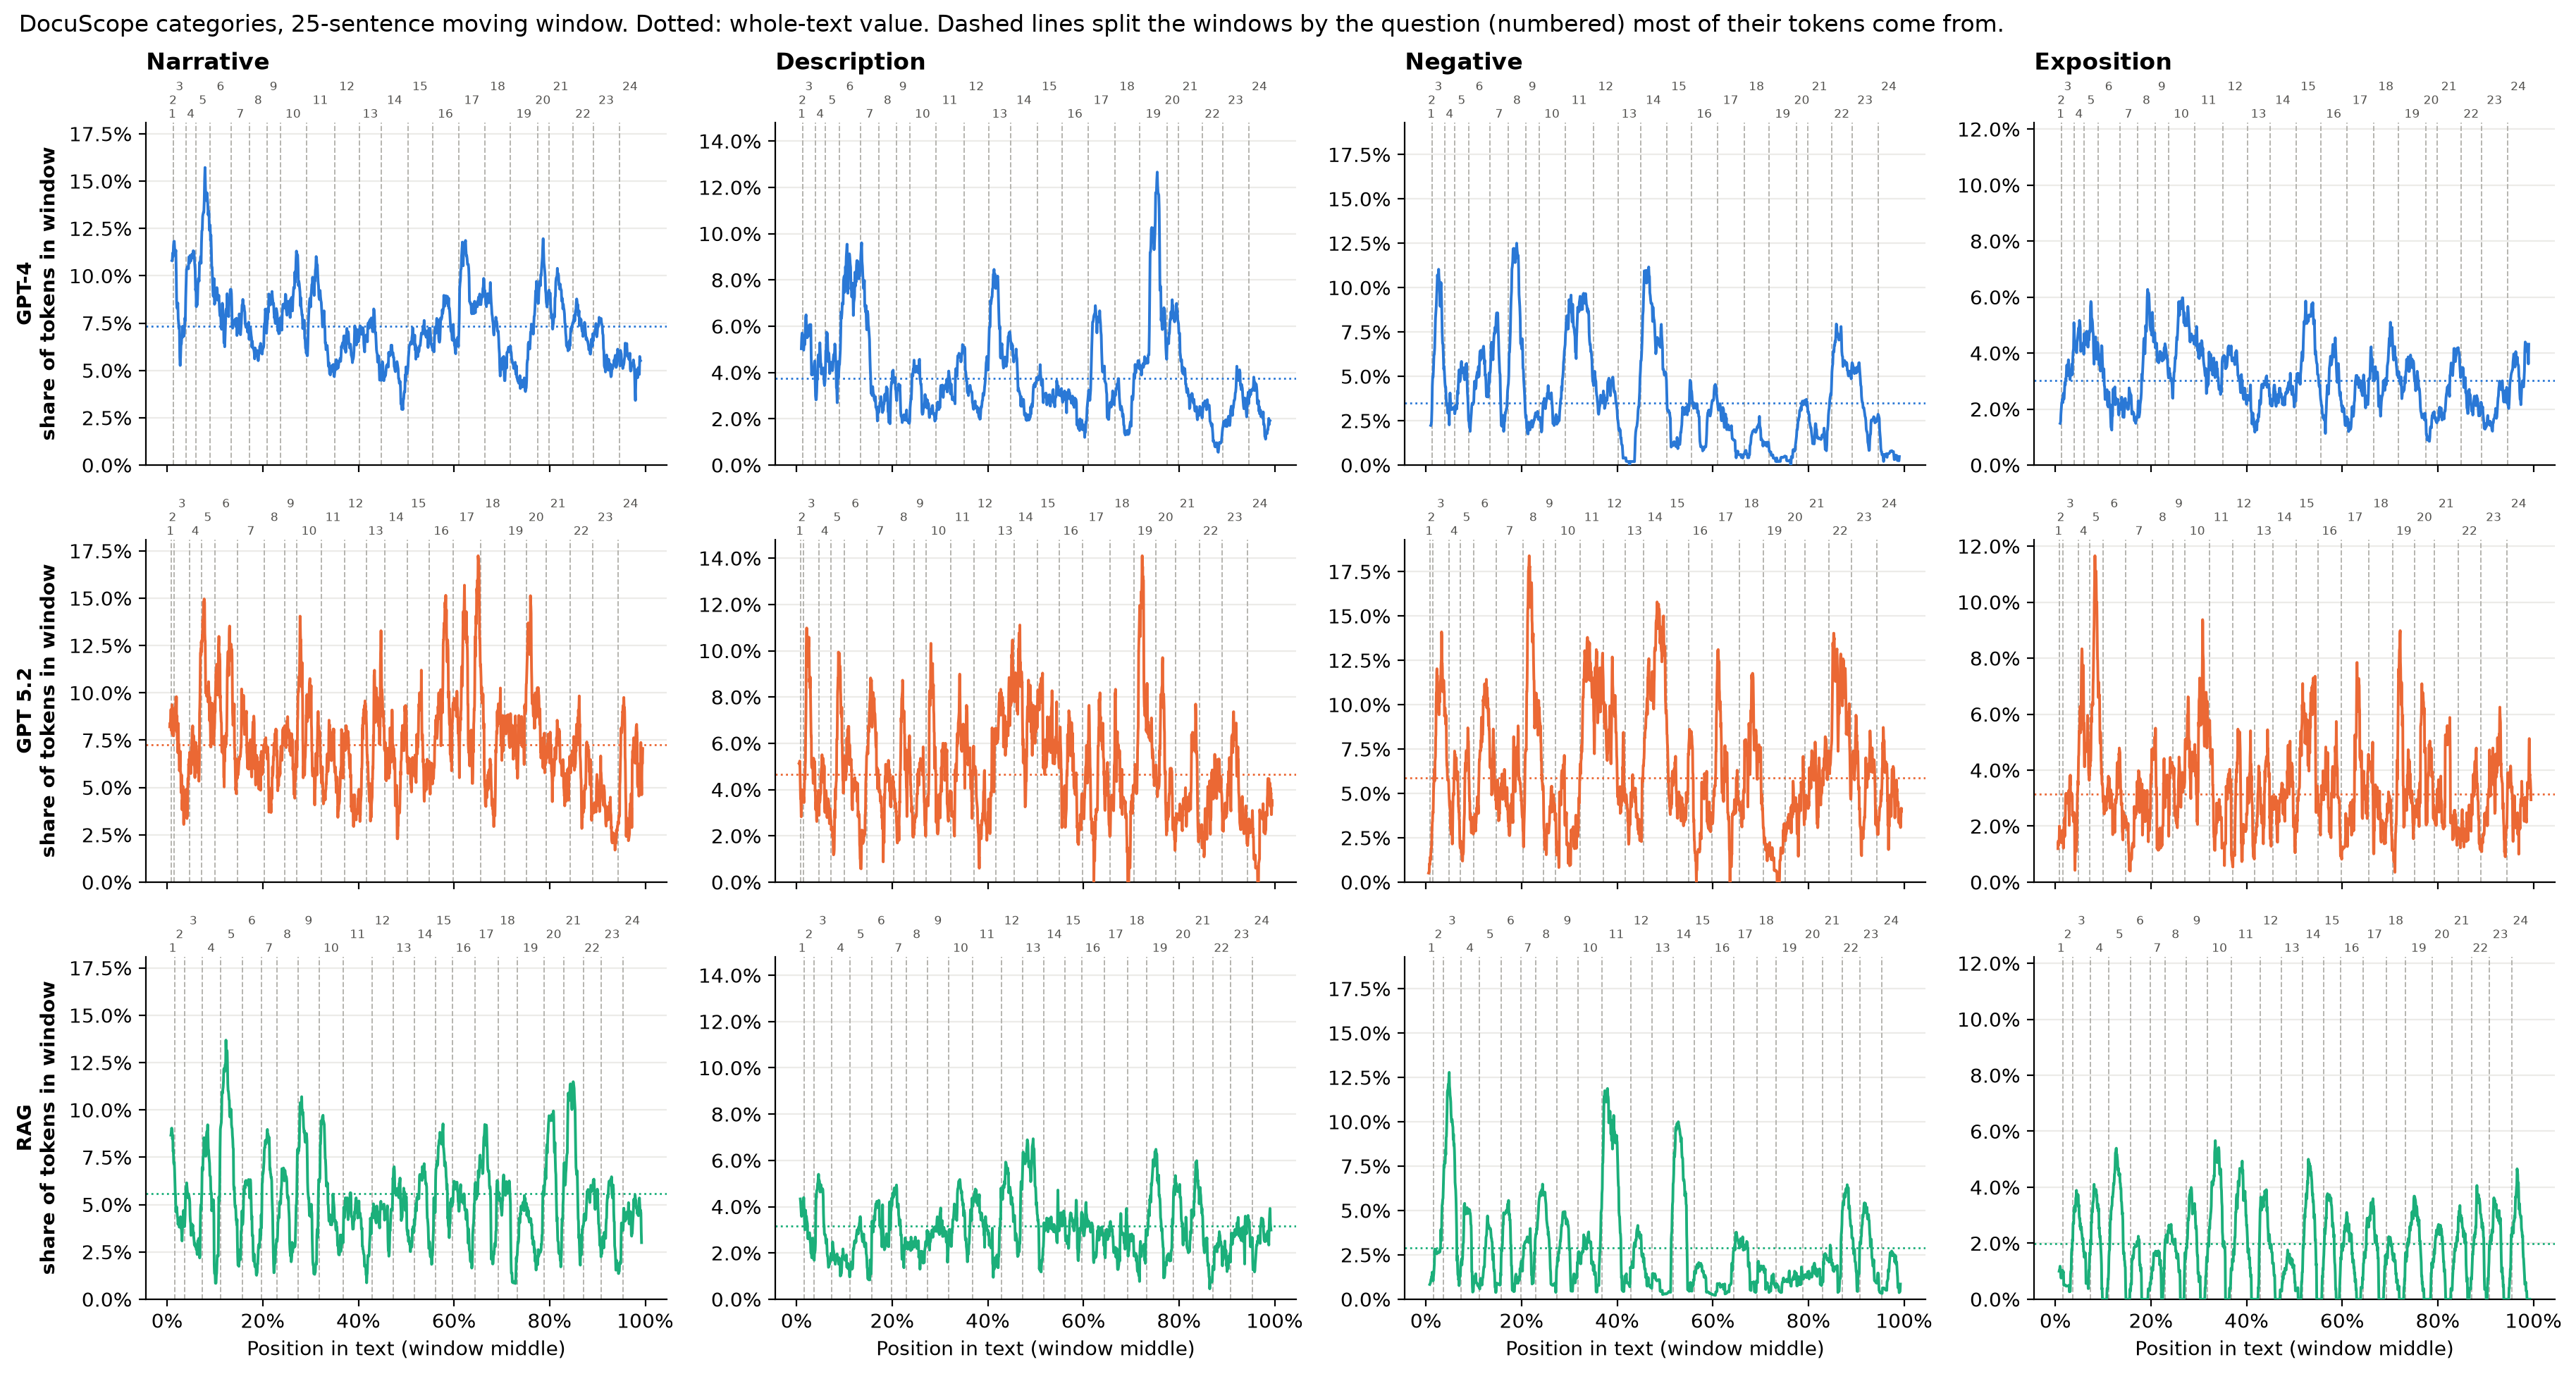

The table this chart was drawn from, first rows:
model, first_sentence, position, question_position, question, window_tokens, Narrative, Description, Negative, Exposition
GPT-4, 0, 0.009893, 2.0, 1, 537, 0.108, 0.05028, 0.02235, 0.0149
GPT-4, 1, 0.01072, 2.143, 1, 526, 0.1084, 0.05513, 0.02281, 0.01521
GPT-4, 2, 0.01154, 2.286, 1, 491, 0.112, 0.05703, 0.02444, 0.01833
GPT-4, 3, 0.01237, 2.429, 2, 445, 0.1101, 0.05618, 0.03146, 0.02022
GPT-4, 4, 0.01319, 2.516, 3, 449, 0.1158, 0.05122, 0.04454, 0.02227
GPT-4, 5, 0.01401, 2.547, 3, 440, 0.1182, 0.05, 0.05, 0.02273
GPT-4, 6, 0.01484, 2.578, 3, 423, 0.1182, 0.04965, 0.04965, 0.02364
GPT-4, 7, 0.01566, 2.609, 3, 403, 0.1141, 0.05211, 0.05459, 0.02233
GPT-4, 8, 0.01649, 2.641, 3, 390, 0.1128, 0.05385, 0.06154, 0.02564
GPT-4, 9, 0.01731, 2.672, 3, 384, 0.112, 0.05208, 0.0625, 0.02344
GPT-4, 10, 0.01814, 2.703, 3, 379, 0.1135, 0.05805, 0.06596, 0.02375
GPT-4, 11, 0.01896, 2.734, 3, 376, 0.1011, 0.06383, 0.07447, 0.0266
GPT-4, 12, 0.01979, 2.766, 3, 339, 0.08555, 0.0649, 0.0826, 0.0295
GPT-4, 13, 0.02061, 2.797, 3, 314, 0.0828, 0.06051, 0.08599, 0.02866
GPT-4, 14, 0.02143, 2.828, 3, 324, 0.08333, 0.05864, 0.08951, 0.03086
GPT-4, 15, 0.02226, 2.859, 3, 327, 0.08563, 0.05505, 0.0948, 0.03058
GPT-4, 16, 0.02308, 2.891, 3, 298, 0.07718, 0.05705, 0.1007, 0.03356
GPT-4, 17, 0.02391, 2.922, 3, 280, 0.075, 0.05714, 0.1071, 0.03571
GPT-4, 18, 0.02473, 2.953, 3, 305, 0.07213, 0.05574, 0.1049, 0.03279
GPT-4, 19, 0.02556, 2.984, 3, 313, 0.07348, 0.05751, 0.1054, 0.03195
GPT-4, 20, 0.02638, 3.016, 3, 281, 0.05694, 0.0605, 0.1103, 0.03559
GPT-4, 21, 0.02721, 3.047, 3, 266, 0.05263, 0.06015, 0.1053, 0.03759
GPT-4, 22, 0.02803, 3.078, 3, 280, 0.05714, 0.06071, 0.1036, 0.03571
GPT-4, 23, 0.02885, 3.109, 3, 299, 0.06355, 0.0602, 0.09699, 0.03344
GPT-4, 24, 0.02968, 3.141, 3, 313, 0.0639, 0.0607, 0.08946, 0.03195
GPT-4, 25, 0.0305, 3.172, 3, 295, 0.0678, 0.04746, 0.09831, 0.03051
GPT-4, 26, 0.03133, 3.203, 3, 282, 0.06738, 0.03901, 0.1028, 0.03191
GPT-4, 27, 0.03215, 3.234, 3, 300, 0.07333, 0.04, 0.09667, 0.03333
GPT-4, 28, 0.03298, 3.266, 3, 308, 0.07143, 0.03896, 0.08766, 0.03247
GPT-4, 29, 0.0338, 3.297, 3, 280, 0.06786, 0.03929, 0.075, 0.03214
GPT-4, 30, 0.03462, 3.328, 3, 277, 0.06859, 0.03971, 0.06859, 0.0361
GPT-4, 31, 0.03545, 3.359, 3, 278, 0.06835, 0.03957, 0.06835, 0.03237
GPT-4, 32, 0.03627, 3.391, 3, 291, 0.07216, 0.04124, 0.06186, 0.0378
GPT-4, 33, 0.0371, 3.422, 3, 296, 0.0777, 0.04392, 0.05405, 0.04054
GPT-4, 34, 0.03792, 3.453, 3, 289, 0.07612, 0.04498, 0.05536, 0.04152
GPT-4, 35, 0.03875, 3.484, 3, 295, 0.08814, 0.03729, 0.05085, 0.05085
GPT-4, 36, 0.03957, 3.519, 4, 301, 0.09635, 0.0299, 0.04651, 0.04651
GPT-4, 37, 0.0404, 3.558, 4, 319, 0.1034, 0.02821, 0.04389, 0.04389
GPT-4, 38, 0.04122, 3.596, 4, 318, 0.1038, 0.0283, 0.04403, 0.04403
GPT-4, 39, 0.04204, 3.635, 4, 315, 0.1048, 0.03175, 0.0381, 0.04127
GPT-4, 40, 0.04287, 3.673, 4, 296, 0.1047, 0.03716, 0.03378, 0.04392
GPT-4, 41, 0.04369, 3.712, 4, 297, 0.1044, 0.03704, 0.03367, 0.0404
GPT-4, 42, 0.04452, 3.75, 4, 299, 0.1037, 0.04348, 0.03344, 0.04013
GPT-4, 43, 0.04534, 3.788, 4, 273, 0.1099, 0.04762, 0.0293, 0.04396
GPT-4, 44, 0.04617, 3.827, 4, 269, 0.1078, 0.04461, 0.03346, 0.04461
GPT-4, 45, 0.04699, 3.865, 4, 281, 0.1068, 0.0427, 0.03203, 0.04626
GPT-4, 46, 0.04782, 3.904, 4, 271, 0.1107, 0.04797, 0.02952, 0.04797
GPT-4, 47, 0.04864, 3.942, 4, 265, 0.1094, 0.05283, 0.02264, 0.04906
GPT-4, 48, 0.04946, 3.981, 4, 269, 0.1078, 0.04833, 0.03717, 0.04833
GPT-4, 49, 0.05029, 4.019, 4, 271, 0.1107, 0.04428, 0.04059, 0.05166
GPT-4, 50, 0.05111, 4.058, 4, 275, 0.1091, 0.04364, 0.03636, 0.05091
GPT-4, 51, 0.05194, 4.096, 4, 305, 0.1115, 0.03934, 0.03279, 0.04918
GPT-4, 52, 0.05276, 4.135, 4, 320, 0.1094, 0.04063, 0.03125, 0.04063
GPT-4, 53, 0.05359, 4.173, 4, 317, 0.1104, 0.04101, 0.03155, 0.04101
GPT-4, 54, 0.05441, 4.212, 4, 318, 0.1132, 0.04088, 0.03145, 0.04088
GPT-4, 55, 0.05523, 4.25, 4, 310, 0.1129, 0.04194, 0.03226, 0.04194
GPT-4, 56, 0.05606, 4.288, 4, 310, 0.1129, 0.04194, 0.03226, 0.04194
GPT-4, 57, 0.05688, 4.327, 4, 312, 0.109, 0.03846, 0.03205, 0.04167
GPT-4, 58, 0.05771, 4.365, 4, 312, 0.1058, 0.03526, 0.03205, 0.04167
GPT-4, 59, 0.05853, 4.404, 4, 320, 0.1031, 0.03438, 0.03125, 0.04375
... 4,904 more rows
